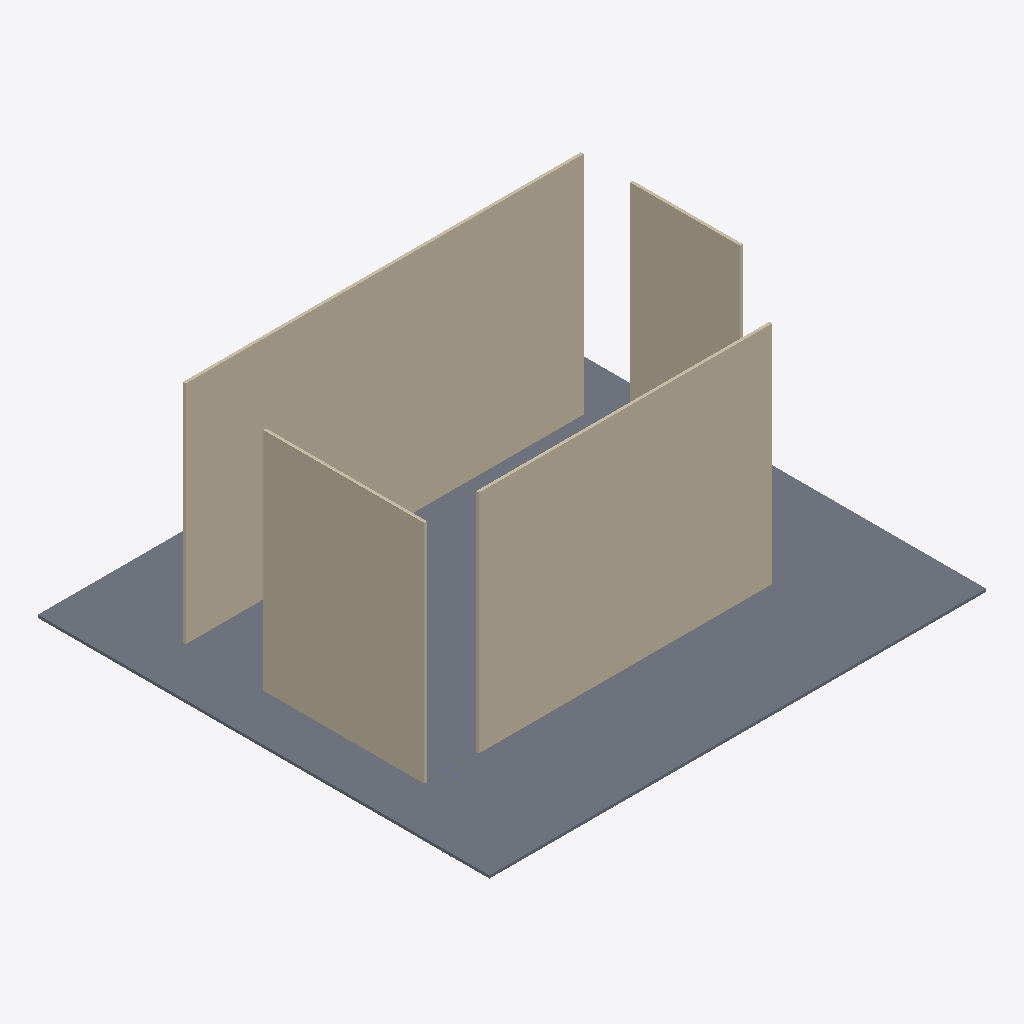
Isometric view of an IFC building model (IFC-SPF (STEP), schema IFC2X3, length unit millimetre), seen from the south-west, elements coloured by IFC class (only those large enough to see are counted): 4 walls (beige), 1 slab (grey).
Extent 17.6 m × 16.0 m × 10.5 m (x, y, z). Storeys (1): Level 0 at 0.00 m. Elements (6): 4 IfcWallStandardCase, 1 IfcColumn, 1 IfcSlab.

HEADER;
FILE_DESCRIPTION(('ViewDefinition [CoordinationView]'),'2;1');
FILE_NAME('Project Number','2020-07-21T11:04:39',(''),(''),'The EXPRESS Data Manager Version 5.02.0100.07 : ','21.0.0.383 - Exporter 21.0.0.383 - Alternate UI ','');
FILE_SCHEMA(('IFC2X3'));
ENDSEC;
DATA;
#123=IFCPROJECT('0JUHCpLxfE6uivpIFHCNkN',#41,'Project Number',$,$,'Project Name','Project Status',(#112,#120),#107);
#152=IFCSITE('0JUHCpLxfE6uivpIFHCNkL',#41,'Default',$,$,#151,$,$,.ELEMENT.,(51,30,23,112487),(0,-7,-37,-956022),0.0,$,$);
#133=IFCBUILDING('0JUHCpLxfE6uivpIFHCNkM',#41,'',$,$,#32,$,'',.ELEMENT.,$,$,#129);
#142=IFCBUILDINGSTOREY('0JUHCpLxfE6uivpICkpeLG',#41,'Level 0',$,'Level:Circle Head - Project Datum',#140,$,'Level 0',.ELEMENT.,0.0);
#1098=IFCSLAB('0PYQUL5sPAt9w11m5Vwsli',#41,'Floor:Floor-Grnd-Susp_65Scr-80Ins-100Blk-75PC:309466',$,'Floor:Floor-Grnd-Susp_65Scr-80Ins-100Blk-75PC',#1076,#1096,'309466',.FLOOR.);
#221=IFCWALLSTANDARDCASE('1Izzhb_vb2NeYH01WS1aLh',#41,'Basic Wall:Wall-Ext_102Bwk-75Ins-100LBlk-12P 2:308860',$,'Basic Wall:Wall-Ext_102Bwk-75Ins-100LBlk-12P 2',#190,#217,'308860');
#775=IFCWALLSTANDARDCASE('1Izzhb_vb2NeYH01WS1aHb',#41,'Basic Wall:Wall-Ext_102Bwk-75Ins-100LBlk-12P 3:309106',$,'Basic Wall:Wall-Ext_102Bwk-75Ins-100LBlk-12P 3',#749,#773,'309106');
#429=IFCWALLSTANDARDCASE('1Izzhb_vb2NeYH01WS1aGQ',#41,'Basic Wall:Wall-Ext_102Bwk-75Ins-100LBlk-12P:309005',$,'Basic Wall:Wall-Ext_102Bwk-75Ins-100LBlk-12P',#403,#427,'309005');
#942=IFCWALLSTANDARDCASE('1Izzhb_vb2NeYH01WS1aIv',#41,'Basic Wall:Wall-Ext_102Bwk-75Ins-100LBlk-12P 4:309166',$,'Basic Wall:Wall-Ext_102Bwk-75Ins-100LBlk-12P 4',#916,#940,'309166');
ENDSEC;
